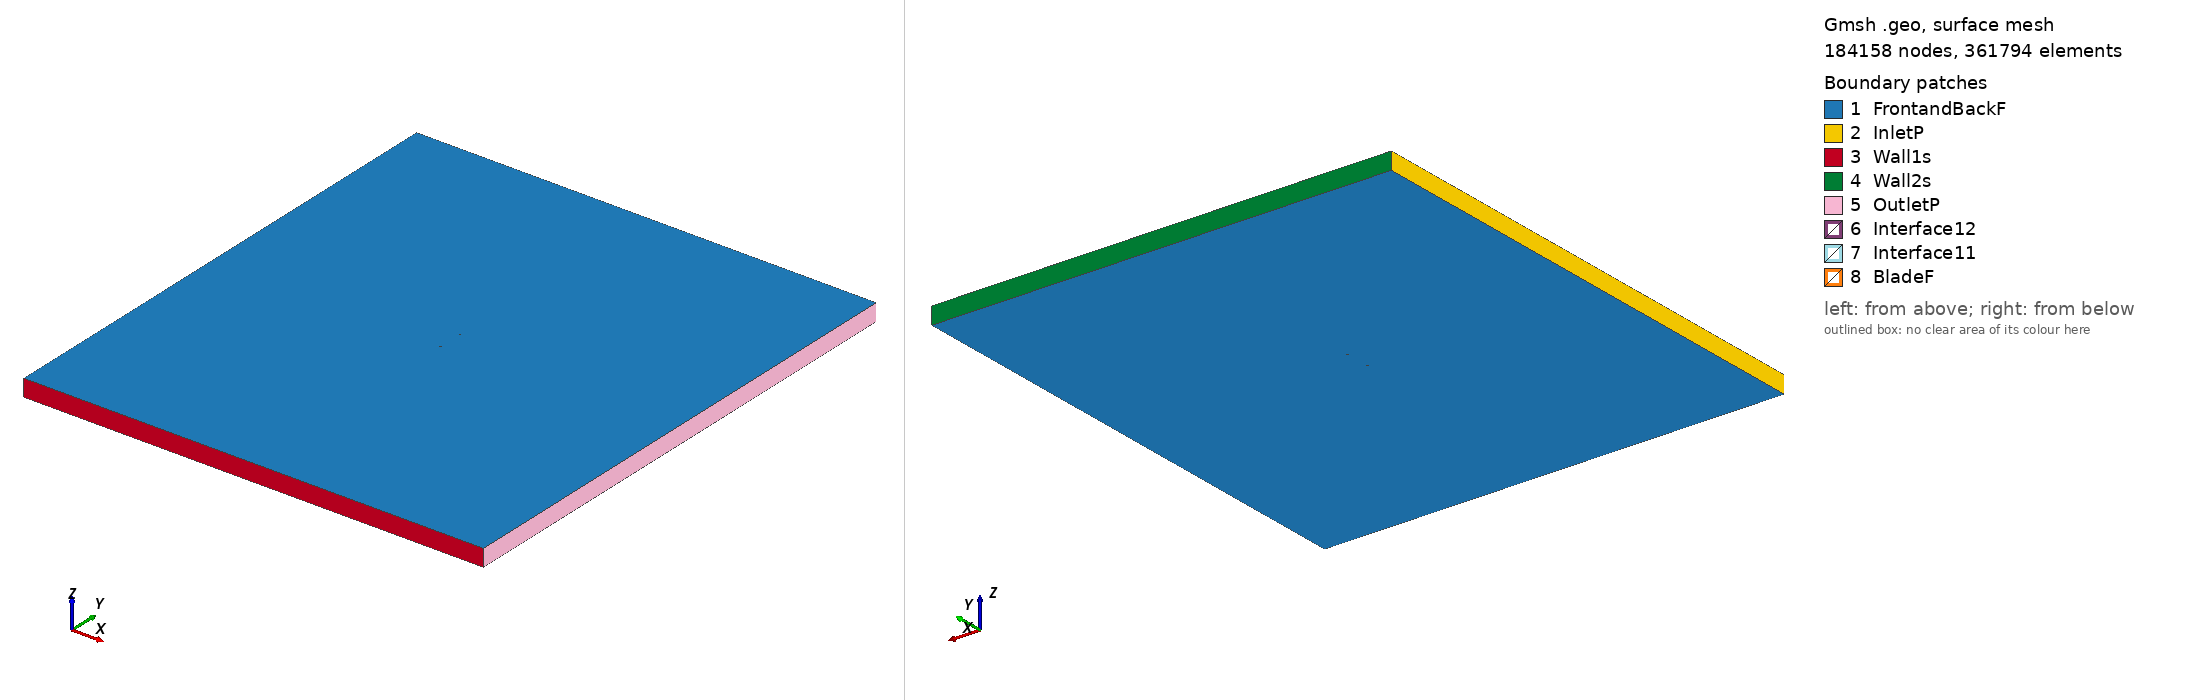

Gmsh geometry script, surface-meshed: 184158 nodes, 361794 surface elements. Boundary patches (legend numbers): 1 FrontandBackF, 2 InletP, 3 Wall1s, 4 Wall2s, 5 OutletP, 6 Interface12, 7 Interface11, 8 BladeF. Left view from above one corner, right view from below the opposite corner. Legend entries are the model's physical surfaces. The drawing asked Gmsh for element sizes between 1% and 20% of the model's largest extent; the script's own settings can give other sizes.

=== r140sm_tsr_0.6757_aoa_-7.5025.geo (drawn) ===
SetFactory("OpenCASCADE");

Point(1) = {0.074358, 0.749685, 0, 1.0};
Point(2) = {0.070176, 0.749744, 0, 1.0};
Point(3) = {0.065998, 0.749773, 0, 1.0};
Point(4) = {0.061974, 0.749814, 0, 1.0};
Point(5) = {0.057638, 0.749871, 0, 1.0};
Point(6) = {0.053456, 0.749929, 0, 1.0};
Point(7) = {0.049277, 0.749977, 0, 1.0};
Point(8) = {0.045100, 0.750000, 0, 1.0};
Point(9) = {0.040927, 0.750000, 0, 1.0};
Point(10) = {0.036756, 0.749978, 0, 1.0};
Point(11) = {0.032587, 0.749938, 0, 1.0};
Point(12) = {0.028483, 0.749886, 0, 1.0};
Point(13) = {0.024348, 0.749818, 0, 1.0};
Point(14) = {0.020148, 0.749735, 0, 1.0};
Point(15) = {0.015951, 0.749635, 0, 1.0};
Point(16) = {0.012020, 0.749520, 0, 1.0};
Point(17) = {0.008091, 0.749381, 0, 1.0};
Point(18) = {0.003774, 0.749189, 0, 1.0};
Point(19) = {-0.000534, 0.748948, 0, 1.0};
Point(20) = {-0.004316, 0.748689, 0, 1.0};
Point(21) = {-0.008351, 0.748356, 0, 1.0};
Point(22) = {-0.012766, 0.747920, 0, 1.0};
Point(23) = {-0.017171, 0.747402, 0, 1.0};
Point(24) = {-0.021047, 0.746868, 0, 1.0};
Point(25) = {-0.024915, 0.746264, 0, 1.0};
Point(26) = {-0.029428, 0.745470, 0, 1.0};
Point(27) = {-0.033499, 0.744679, 0, 1.0};
Point(28) = {-0.037562, 0.743833, 0, 1.0};
Point(29) = {-0.041614, 0.742928, 0, 1.0};
Point(30) = {-0.045661, 0.741961, 0, 1.0};
Point(31) = {-0.048905, 0.741127, 0, 1.0};
Point(32) = {-0.051381, 0.740444, 0, 1.0};
Point(33) = {-0.053787, 0.739735, 0, 1.0};
Point(34) = {-0.055725, 0.739130, 0, 1.0};
Point(35) = {-0.057723, 0.738475, 0, 1.0};
Point(36) = {-0.059720, 0.737796, 0, 1.0};
Point(37) = {-0.061716, 0.737096, 0, 1.0};
Point(38) = {-0.063707, 0.736371, 0, 1.0};
Point(39) = {-0.065693, 0.735610, 0, 1.0};
Point(40) = {-0.067673, 0.734785, 0, 1.0};
Point(41) = {-0.069637, 0.733861, 0, 1.0};
Point(42) = {-0.070611, 0.733341, 0, 1.0};
Point(43) = {-0.071579, 0.732771, 0, 1.0};
Point(44) = {-0.072541, 0.732144, 0, 1.0};
Point(45) = {-0.073489, 0.731426, 0, 1.0};
Point(46) = {-0.073949, 0.730990, 0, 1.0};
Point(47) = {-0.074358, 0.730100, 0, 1.0};
Point(48) = {-0.073733, 0.729354, 0, 1.0};
Point(49) = {-0.073178, 0.729064, 0, 1.0};
Point(50) = {-0.072082, 0.728658, 0, 1.0};
Point(51) = {-0.070998, 0.728356, 0, 1.0};
Point(52) = {-0.069923, 0.728119, 0, 1.0};
Point(53) = {-0.068856, 0.727933, 0, 1.0};
Point(54) = {-0.066734, 0.727654, 0, 1.0};
Point(55) = {-0.064536, 0.727446, 0, 1.0};
Point(56) = {-0.062411, 0.727291, 0, 1.0};
Point(57) = {-0.060291, 0.727174, 0, 1.0};
Point(58) = {-0.058307, 0.727098, 0, 1.0};
Point(59) = {-0.056196, 0.727049, 0, 1.0};
Point(60) = {-0.053826, 0.727032, 0, 1.0};
Point(61) = {-0.051721, 0.727040, 0, 1.0};
Point(62) = {-0.049488, 0.727063, 0, 1.0};
Point(63) = {-0.047190, 0.727101, 0, 1.0};
Point(64) = {-0.043714, 0.727179, 0, 1.0};
Point(65) = {-0.039558, 0.727318, 0, 1.0};
Point(66) = {-0.035413, 0.727514, 0, 1.0};
Point(67) = {-0.030904, 0.727807, 0, 1.0};
Point(68) = {-0.027142, 0.728113, 0, 1.0};
Point(69) = {-0.023022, 0.728512, 0, 1.0};
Point(70) = {-0.018908, 0.728973, 0, 1.0};
Point(71) = {-0.014804, 0.729496, 0, 1.0};
Point(72) = {-0.010708, 0.730075, 0, 1.0};
Point(73) = {-0.006617, 0.730707, 0, 1.0};
Point(74) = {-0.002532, 0.731386, 0, 1.0};
Point(75) = {0.001545, 0.732109, 0, 1.0};
Point(76) = {0.005530, 0.732862, 0, 1.0};
Point(77) = {0.009682, 0.733706, 0, 1.0};
Point(78) = {0.013742, 0.734584, 0, 1.0};
Point(79) = {0.017794, 0.735494, 0, 1.0};
Point(80) = {0.021836, 0.736412, 0, 1.0};
Point(81) = {0.025925, 0.737338, 0, 1.0};
Point(82) = {0.029953, 0.738251, 0, 1.0};
Point(83) = {0.034029, 0.739193, 0, 1.0};
Point(84) = {0.038049, 0.740157, 0, 1.0};
Point(85) = {0.042091, 0.741166, 0, 1.0};
Point(86) = {0.046392, 0.742271, 0, 1.0};
Point(87) = {0.050163, 0.743252, 0, 1.0};
Point(88) = {0.054198, 0.744299, 0, 1.0};
Point(89) = {0.058095, 0.745309, 0, 1.0};
Point(90) = {0.062271, 0.746391, 0, 1.0};
Point(91) = {0.066304, 0.747450, 0, 1.0};
Point(92) = {0.070335, 0.748539, 0, 1.0};
Point(93) = {-0.074358, -0.749685, 0, 1.0};
Point(94) = {-0.070176, -0.749744, 0, 1.0};
Point(95) = {-0.065998, -0.749773, 0, 1.0};
Point(96) = {-0.061974, -0.749814, 0, 1.0};
Point(97) = {-0.057638, -0.749871, 0, 1.0};
Point(98) = {-0.053456, -0.749929, 0, 1.0};
Point(99) = {-0.049277, -0.749977, 0, 1.0};
Point(100) = {-0.045100, -0.750000, 0, 1.0};
Point(101) = {-0.040927, -0.750000, 0, 1.0};
Point(102) = {-0.036756, -0.749978, 0, 1.0};
Point(103) = {-0.032587, -0.749938, 0, 1.0};
Point(104) = {-0.028483, -0.749886, 0, 1.0};
Point(105) = {-0.024348, -0.749818, 0, 1.0};
Point(106) = {-0.020148, -0.749735, 0, 1.0};
Point(107) = {-0.015951, -0.749635, 0, 1.0};
Point(108) = {-0.012020, -0.749520, 0, 1.0};
Point(109) = {-0.008091, -0.749381, 0, 1.0};
Point(110) = {-0.003774, -0.749189, 0, 1.0};
Point(111) = {0.000534, -0.748948, 0, 1.0};
Point(112) = {0.004316, -0.748689, 0, 1.0};
Point(113) = {0.008351, -0.748356, 0, 1.0};
Point(114) = {0.012766, -0.747920, 0, 1.0};
Point(115) = {0.017171, -0.747402, 0, 1.0};
Point(116) = {0.021047, -0.746868, 0, 1.0};
Point(117) = {0.024915, -0.746264, 0, 1.0};
Point(118) = {0.029428, -0.745470, 0, 1.0};
Point(119) = {0.033499, -0.744679, 0, 1.0};
Point(120) = {0.037562, -0.743833, 0, 1.0};
Point(121) = {0.041614, -0.742928, 0, 1.0};
Point(122) = {0.045661, -0.741961, 0, 1.0};
Point(123) = {0.048905, -0.741127, 0, 1.0};
Point(124) = {0.051381, -0.740444, 0, 1.0};
Point(125) = {0.053787, -0.739735, 0, 1.0};
Point(126) = {0.055725, -0.739130, 0, 1.0};
Point(127) = {0.057723, -0.738475, 0, 1.0};
Point(128) = {0.059720, -0.737796, 0, 1.0};
Point(129) = {0.061716, -0.737096, 0, 1.0};
Point(130) = {0.063707, -0.736371, 0, 1.0};
Point(131) = {0.065693, -0.735610, 0, 1.0};
Point(132) = {0.067673, -0.734785, 0, 1.0};
Point(133) = {0.069637, -0.733861, 0, 1.0};
Point(134) = {0.070611, -0.733341, 0, 1.0};
Point(135) = {0.071579, -0.732771, 0, 1.0};
Point(136) = {0.072541, -0.732144, 0, 1.0};
Point(137) = {0.073489, -0.731426, 0, 1.0};
Point(138) = {0.073949, -0.730990, 0, 1.0};
Point(139) = {0.074358, -0.730100, 0, 1.0};
Point(140) = {0.073733, -0.729354, 0, 1.0};
Point(141) = {0.073178, -0.729064, 0, 1.0};
Point(142) = {0.072082, -0.728658, 0, 1.0};
Point(143) = {0.070998, -0.728356, 0, 1.0};
Point(144) = {0.069923, -0.728119, 0, 1.0};
Point(145) = {0.068856, -0.727933, 0, 1.0};
Point(146) = {0.066734, -0.727654, 0, 1.0};
Point(147) = {0.064536, -0.727446, 0, 1.0};
Point(148) = {0.062411, -0.727291, 0, 1.0};
Point(149) = {0.060291, -0.727174, 0, 1.0};
Point(150) = {0.058307, -0.727098, 0, 1.0};
Point(151) = {0.056196, -0.727049, 0, 1.0};
Point(152) = {0.053826, -0.727032, 0, 1.0};
Point(153) = {0.051721, -0.727040, 0, 1.0};
Point(154) = {0.049488, -0.727063, 0, 1.0};
Point(155) = {0.047190, -0.727101, 0, 1.0};
Point(156) = {0.043714, -0.727179, 0, 1.0};
Point(157) = {0.039558, -0.727318, 0, 1.0};
Point(158) = {0.035413, -0.727514, 0, 1.0};
Point(159) = {0.030904, -0.727807, 0, 1.0};
Point(160) = {0.027142, -0.728113, 0, 1.0};
Point(161) = {0.023022, -0.728512, 0, 1.0};
Point(162) = {0.018908, -0.728973, 0, 1.0};
Point(163) = {0.014804, -0.729496, 0, 1.0};
Point(164) = {0.010708, -0.730075, 0, 1.0};
Point(165) = {0.006617, -0.730707, 0, 1.0};
Point(166) = {0.002532, -0.731386, 0, 1.0};
Point(167) = {-0.001545, -0.732109, 0, 1.0};
Point(168) = {-0.005530, -0.732862, 0, 1.0};
Point(169) = {-0.009682, -0.733706, 0, 1.0};
Point(170) = {-0.013742, -0.734584, 0, 1.0};
Point(171) = {-0.017794, -0.735494, 0, 1.0};
Point(172) = {-0.021836, -0.736412, 0, 1.0};
Point(173) = {-0.025925, -0.737338, 0, 1.0};
Point(174) = {-0.029953, -0.738251, 0, 1.0};
Point(175) = {-0.034029, -0.739193, 0, 1.0};
Point(176) = {-0.038049, -0.740157, 0, 1.0};
Point(177) = {-0.042091, -0.741166, 0, 1.0};
Point(178) = {-0.046392, -0.742271, 0, 1.0};
Point(179) = {-0.050163, -0.743252, 0, 1.0};
Point(180) = {-0.054198, -0.744299, 0, 1.0};
Point(181) = {-0.058095, -0.745309, 0, 1.0};
Point(182) = {-0.062271, -0.746391, 0, 1.0};
Point(183) = {-0.066304, -0.747450, 0, 1.0};
Point(184) = {-0.070335, -0.748539, 0, 1.0};

// Lines: first blade (splines 1-4)
Spline(1) = {1:27};
Spline(2) = {27:66};
Spline(3) = {66:92};
Spline(4) = {92,1};

// Lines: second blade (splines 5-8)
Spline(5) = {93:119};
Spline(6) = {119:158};
Spline(7) = {158:184};
Spline(8) = {184,93};

// Outer domain (points 20001-4 and lines)
Point(185) = {-13.50000000, -15.00000000, 0, 1.0};
Point(186) = {-13.50000000, 15.00000000, 0, 1.0};
Point(187) = {13.50000000, 15.00000000, 0, 1.0};
Point(188) = {13.50000000, -15.00000000, 0, 1.0};
Line(11) = {185, 186};
Line(12) = {186, 187};
Line(13) = {187, 188};
Line(14) = {185, 188};

// Interface (between moving and stationary domain) (circles)
Circle(9) = {0, 0, 0, 0.80000000, 0, 2*Pi};
Circle(10) = {0, 0, 0, 0.80000000, 0, 2*Pi};

// Loops collect Lines/Splines/etc (blade1, blade2, domain, first circle)
Line Loop(1) = {1:4};
Line Loop(2) = {5:8};
Line Loop(3) = {11,12,13,-14};
Line Loop(4) = {9};

// BooleanDifference cuts out the circle/interface from the domain
Plane Surface(1) = {3};
Plane Surface(2) = {4};
BooleanDifference{ Surface{1}; Delete;}{ Surface{2}; Delete;}

// This one cuts out the blades from the inner circle/interface
Line Loop(6) = {10};
Plane Surface(5) = {6};
Plane Surface(6) = {1};
Plane Surface(7) = {2};
BooleanDifference{ Surface{5}; Delete;}{ Surface{6,7}; Delete;}

// extrude to 3rd dimension
Extrude {0, 0, 1} {Surface{1}; Surface{5}; Layers{1}; Recombine;}

// Physical Surfaces are the named boundaries (patches)
Physical Surface("Interface11") = {12};
Physical Surface("Interface12") = {10};

// sides of domain
Physical Surface("InletP") = {6};
Physical Surface("OutletP") = {9};

// top and bottom of domain
Physical Surface("Wall1s") = {7};
Physical Surface("Wall2s") = {8};

// Check FrontandBackF by ensuring there is nothing in the 3rd dimension
Physical Surface("FrontandBackF") = {1,11,5,21};
Physical Surface("BladeF") = {13:20};
Physical Volume("Turbine") = {2};
Physical Volume("Farfield") = {1};

// settings for airfoil boundary layer
Field[1] = BoundaryLayer;
Field[1].EdgesList = {1:8};
Field[1].hwall_n = 1e-3;
Field[1].thickness = 1.5e-2;
Field[1].ratio = 1.05;
Field[1].Quads = 1;
BoundaryLayer Field = 1;

// control points for mesh (blade and interface)
// floor((arc length / 1.5mm)/ 6) -> Transfinite Line
Transfinite Line {1,2,3,5,6,7} = 33 Using Progression 1;
Transfinite Line {4,8} = 1 Using Progression 1;
Transfinite Line {9, 15} = 800 Using Progression 1;

// For more information on gmsh syntax, visit http://gmsh.info/doc/texinfo/gmsh.html
